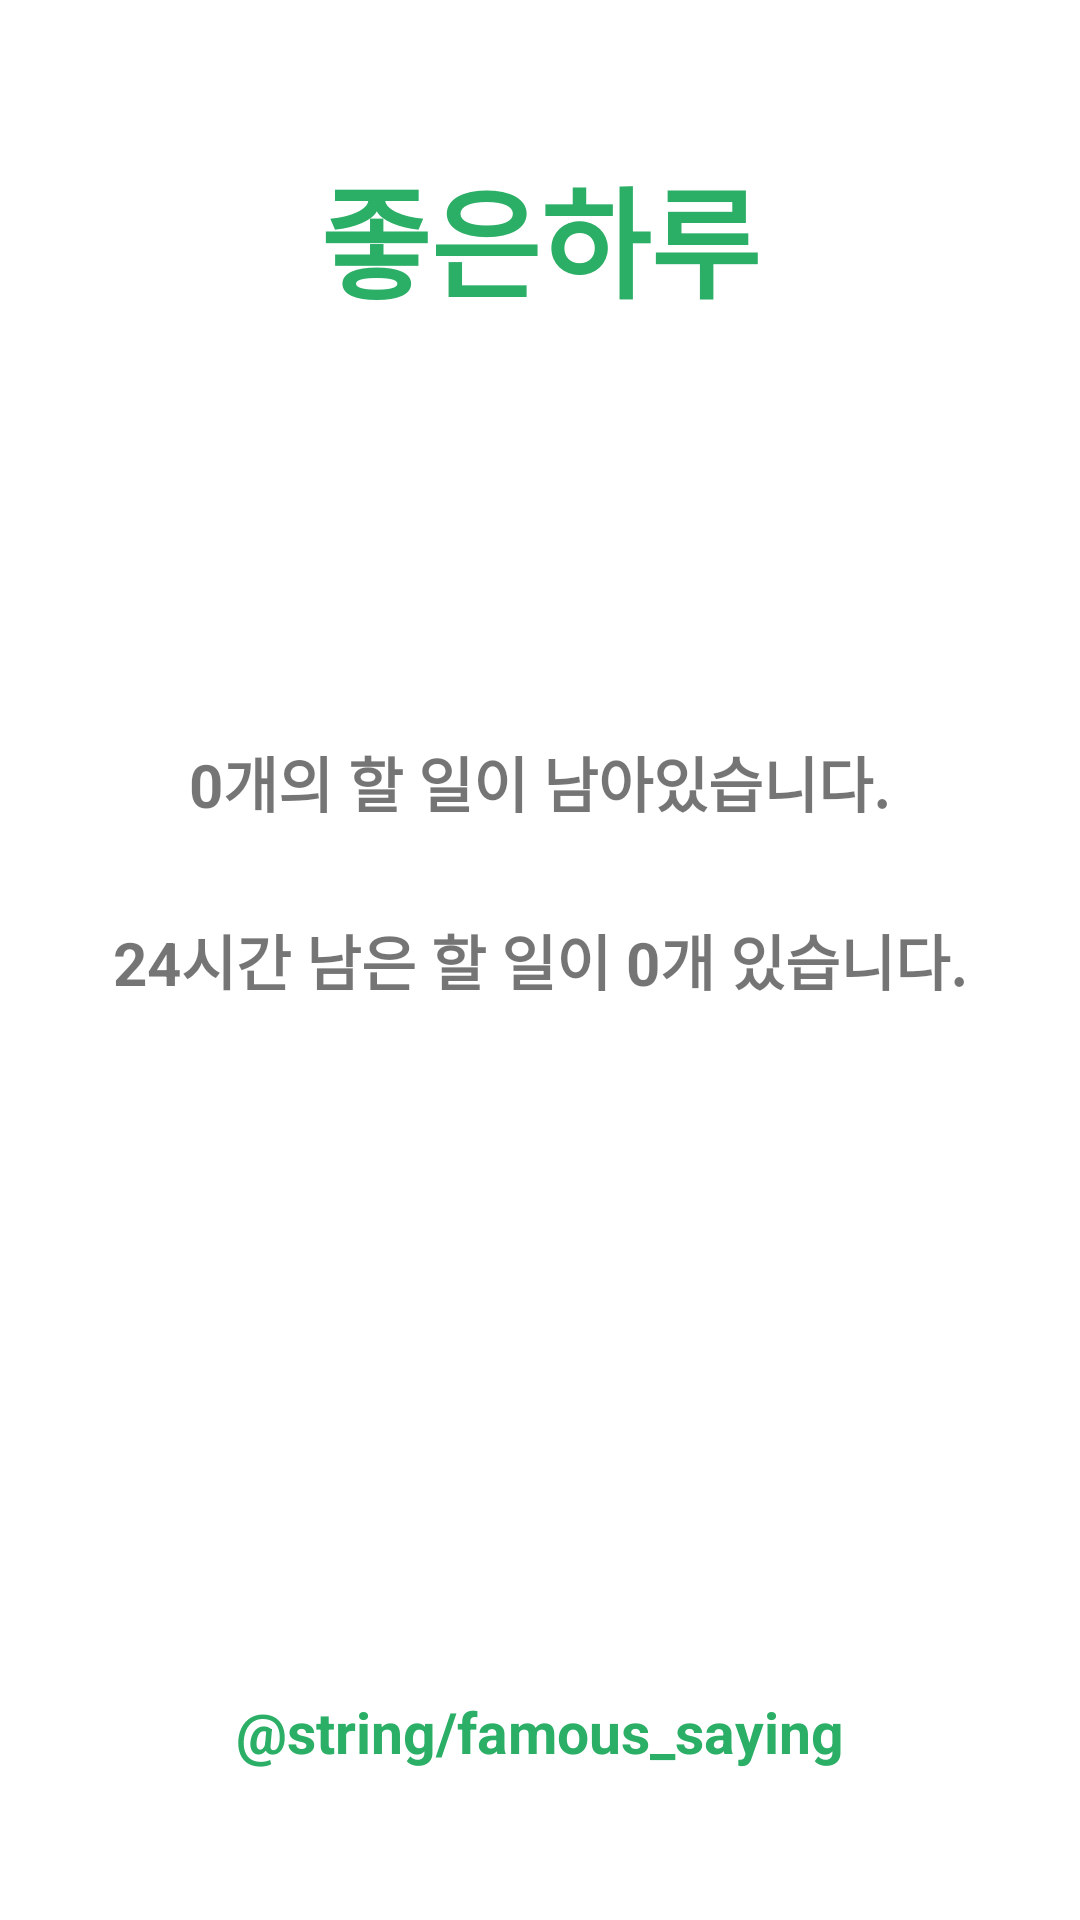

The Android layout XML behind this screen, and the referenced resources:
<!-- AndroidManifest.xml: application theme Theme.좋은하루 -->
<!-- res/layout/main_fragment.xml -->
<?xml version="1.0" encoding="utf-8"?>
<RelativeLayout xmlns:android="http://schemas.android.com/apk/res/android"
    android:layout_width="match_parent"
    android:layout_height="match_parent">

    <TextView
        android:layout_width="wrap_content"
        android:layout_height="wrap_content"
        android:layout_centerHorizontal="true"
        android:layout_marginTop="50dp"
        android:text="@string/app_name"
        android:textColor="@color/main_color"
        android:textSize="40sp"
        android:textStyle="bold" />

    <TextView
        android:layout_width="wrap_content"
        android:layout_height="wrap_content"
        android:layout_above="@+id/hour_of_24"
        android:layout_centerHorizontal="true"
        android:layout_marginBottom="30dp"
        android:text="0개의 할 일이 남아있습니다."
        android:textSize="20sp"
        android:textStyle="bold" />

    <TextView
        android:id="@+id/hour_of_24"
        android:layout_width="wrap_content"
        android:layout_height="wrap_content"
        android:layout_centerInParent="true"
        android:layout_centerHorizontal="true"
        android:text="24시간 남은 할 일이 0개 있습니다."
        android:textSize="20sp"
        android:textStyle="bold" />

    <TextView
        android:layout_width="wrap_content"
        android:layout_height="wrap_content"
        android:layout_alignParentBottom="true"
        android:layout_centerHorizontal="true"
        android:layout_marginBottom="50dp"
        android:text="@string/famous_saying"
        android:textColor="@color/main_color"
        android:textSize="19sp"
        android:textStyle="bold" />

</RelativeLayout>
<!-- resources referenced by this layout -->
<resources>
  <color name="main_color">#2BAE66</color>
  <string name="app_name">좋은하루</string>
  <style name="Theme.좋은하루" parent="Theme.MaterialComponents.DayNight.DarkActionBar">
          
          <item name="windowActionBar">false</item>
          <item name="windowNoTitle">true</item>
          <item name="colorPrimary">@color/purple_500</item>
          <item name="colorPrimaryVariant">@color/purple_700</item>
          <item name="colorOnPrimary">@color/white</item>
          
          <item name="colorSecondary">@color/teal_200</item>
          <item name="colorSecondaryVariant">@color/teal_700</item>
          <item name="colorOnSecondary">@color/black</item>
          
          <item name="android:statusBarColor" tools:targetApi="l">?attr/colorPrimaryVariant</item>
          
      </style>
  <color name="purple_500">#FF6200EE</color>
  <color name="purple_700">#FF3700B3</color>
  <color name="white">#FFFFFFFF</color>
  <color name="teal_200">#FF03DAC5</color>
  <color name="teal_700">#FF018786</color>
  <color name="black">#FF000000</color>
</resources>
